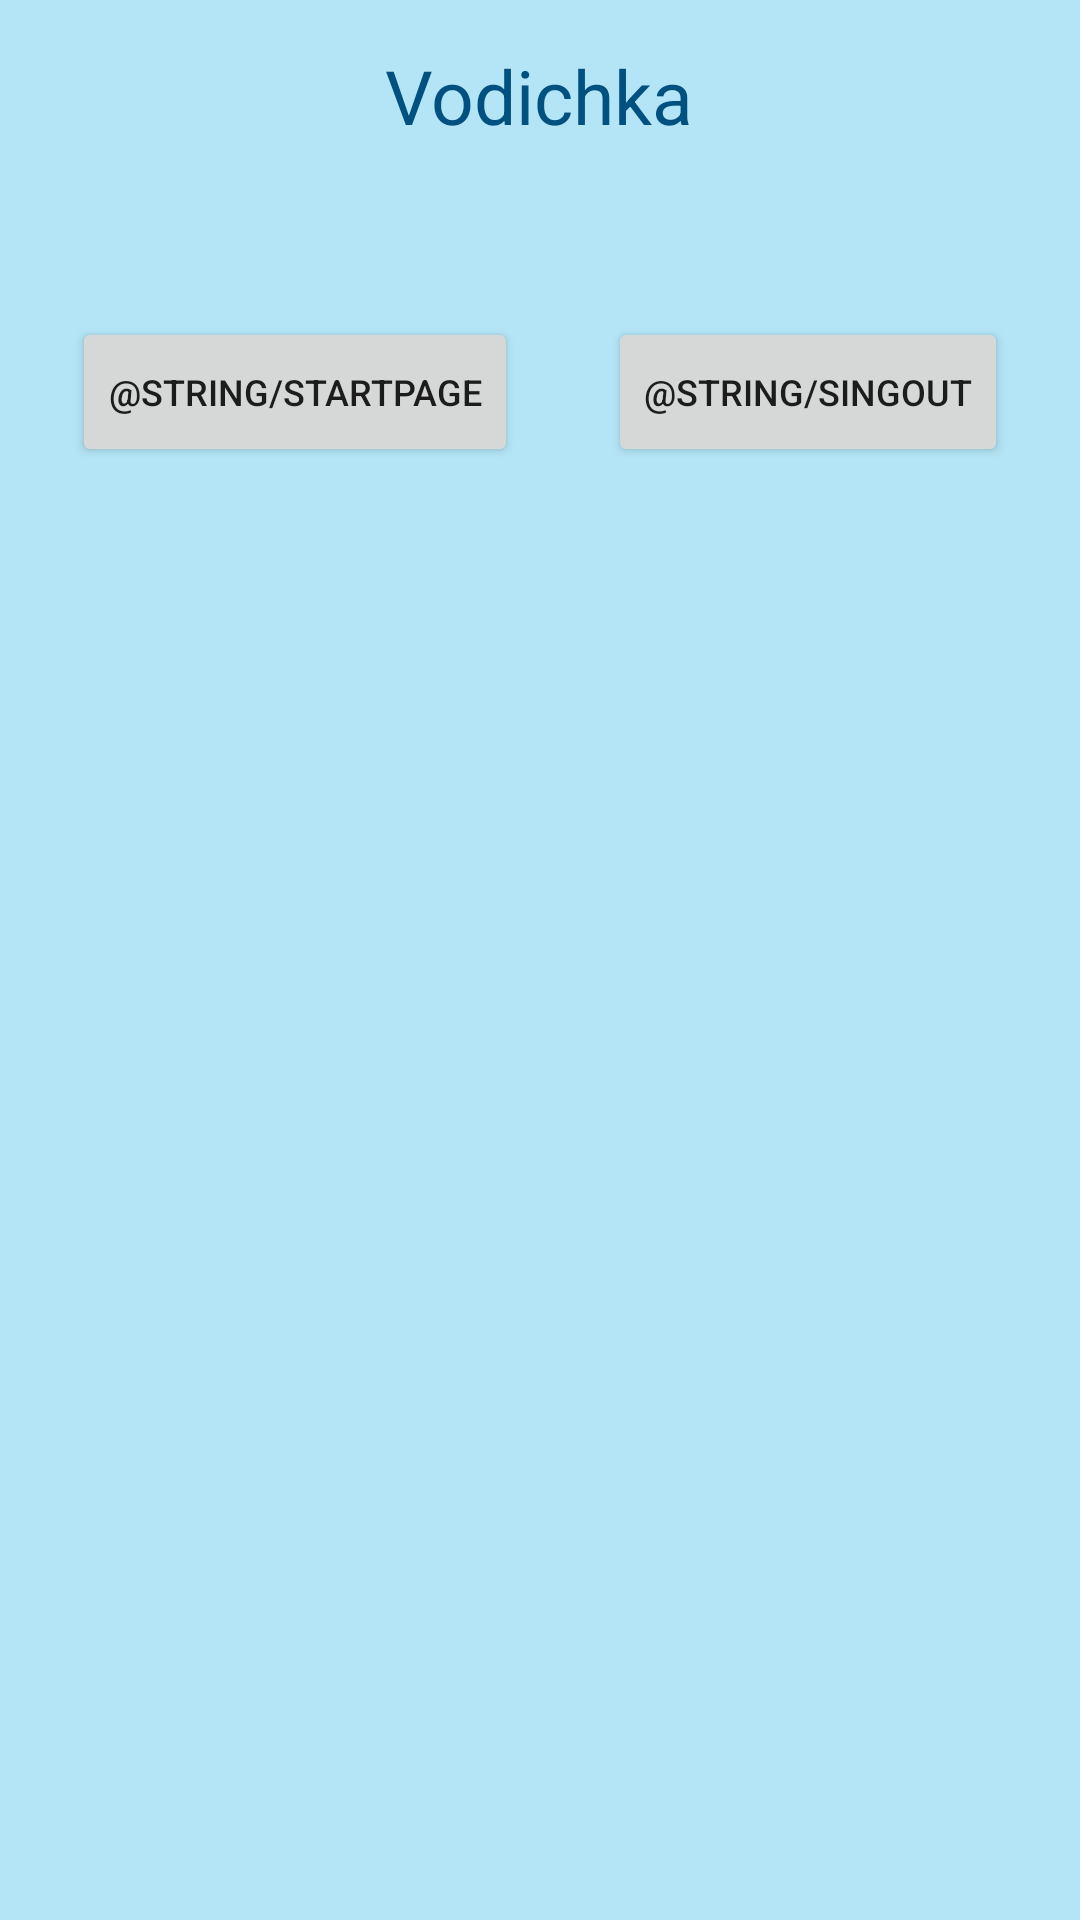

Layout XML and referenced resources for this Android screen:
<!-- AndroidManifest.xml: application theme Theme.Vodichka -->
<!-- res/layout/activity_user_info.xml -->
<?xml version="1.0" encoding="utf-8"?>
<LinearLayout xmlns:android="http://schemas.android.com/apk/res/android"
    xmlns:tools="http://schemas.android.com/tools"
    android:layout_width="match_parent"
    android:layout_height="match_parent"
    android:background="@color/main_theme_3"
    android:orientation="vertical"
    tools:context=".UserInfo">

    <TextView
        android:id="@+id/userEmail"
        android:layout_width="wrap_content"
        android:layout_height="wrap_content"
        android:layout_gravity="center"
        android:layout_marginTop="32dp"
        android:text="@string/app_name"
        android:textSize="25sp"
        android:textColor="@color/main_theme"
        android:layout_margin="15dp"/>

    <LinearLayout
        android:layout_width="match_parent"
        android:layout_height="match_parent"
        android:gravity="center_horizontal"
        android:layout_margin="10dp">

        <Button
            android:id="@+id/startPage"
            android:layout_width="wrap_content"
            android:layout_height="50dp"
            android:layout_marginTop="32dp"
            android:layout_marginEnd="30dp"
            android:text="@string/startPage"
            android:textSize="12sp"/>

        <Button
            android:id="@+id/singOut"
            android:layout_width="wrap_content"
            android:layout_height="50dp"
            android:layout_marginTop="32dp"
            android:text="@string/singOut"
            android:textSize="12sp"/>

    </LinearLayout>


</LinearLayout>
<!-- resources referenced by this layout -->
<resources>
  <color name="main_theme">#005080</color>
  <color name="main_theme_3">#b4e5f6</color>
  <string name="app_name">Vodichka</string>
  <style name="Theme.Vodichka" parent="Theme.MaterialComponents.DayNight.NoActionBar">
          
          <item name="colorPrimary">@color/main_theme_1</item>
          <item name="colorPrimaryVariant">@color/main_theme</item>
          <item name="colorOnPrimary">@color/white</item>
          
          <item name="colorSecondary">@color/teal_200</item>
          <item name="colorSecondaryVariant">@color/teal_700</item>
          <item name="colorOnSecondary">@color/black</item>
          
          <item name="android:statusBarColor" tools:targetApi="l">?attr/colorPrimaryVariant</item>
          
      </style>
  <color name="main_theme_1">#0076b3</color>
  <color name="white">#FFFFFFFF</color>
  <color name="teal_200">#FF03DAC5</color>
  <color name="teal_700">#FF018786</color>
  <color name="black">#FF000000</color>
</resources>
